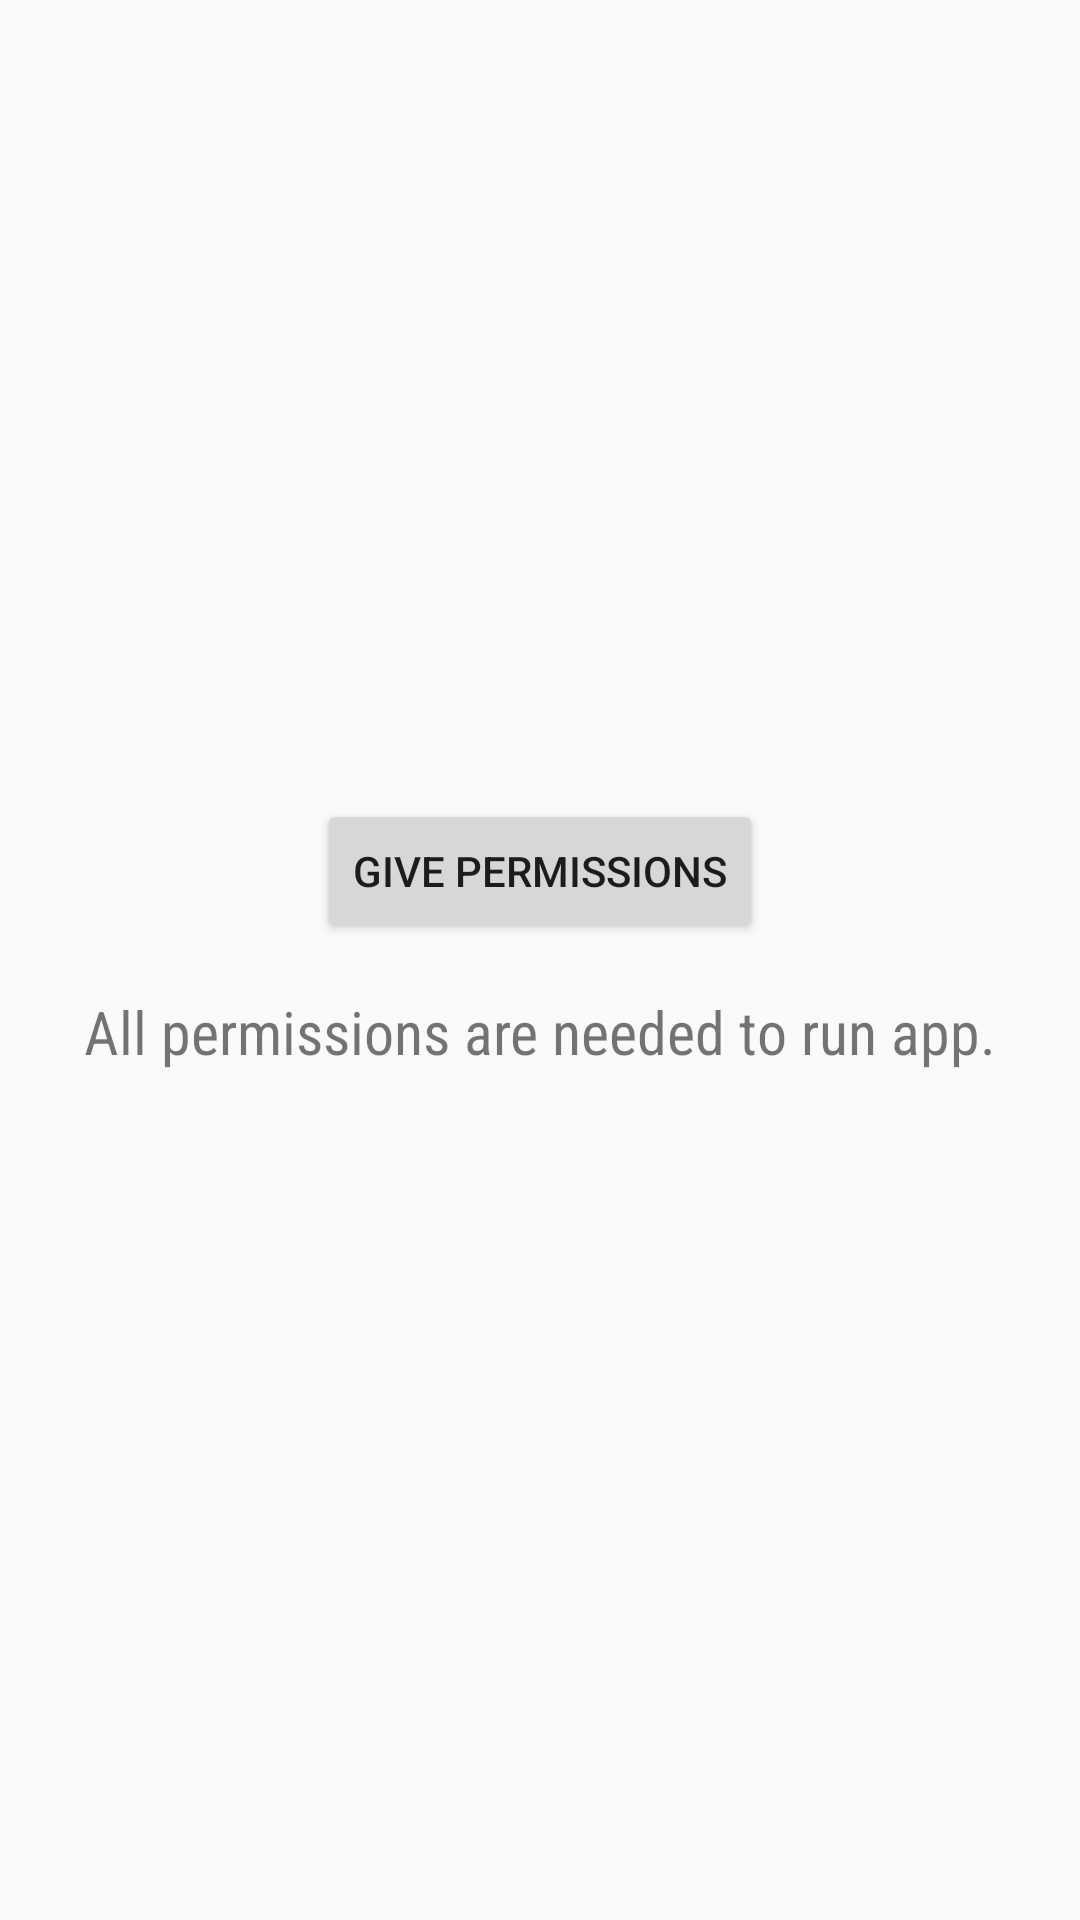

Android layout source for this screen:
<!-- AndroidManifest.xml: application theme AppTheme -->
<!-- res/layout/inc_permissions_rationale_view.xml -->
<?xml version="1.0" encoding="utf-8"?>
<LinearLayout xmlns:android="http://schemas.android.com/apk/res/android"
    xmlns:tools="http://schemas.android.com/tools"
    android:layout_width="match_parent"
    android:layout_height="match_parent"
    android:gravity="center"
    android:orientation="vertical">

    <Button
        android:id="@+id/permissions_button_view"
        android:layout_width="wrap_content"
        android:layout_height="wrap_content"
        android:text="Give Permissions"></Button>

    
    <TextView
        android:id="@+id/permissions_text_view"
        android:layout_width="wrap_content"
        android:layout_height="wrap_content"
        android:fontFamily="sans-serif-condensed"
        android:padding="@dimen/permissions_text_viewPadding"
        android:text="All permissions are needed to run app."
        android:textSize="20sp">

    </TextView>

</LinearLayout>
<!-- resources referenced by this layout -->
<resources>
  <dimen name="permissions_text_viewPadding">16dp</dimen>
  <style name="AppTheme" parent="Theme.AppCompat.Light.DarkActionBar">
          
          <item name="colorPrimary">@color/colorPrimary</item>
          <item name="colorPrimaryDark">@color/colorPrimaryDark</item>
          <item name="colorAccent">@color/colorAccent</item>
      </style>
  <color name="colorPrimary">#3F51B5</color>
  <color name="colorPrimaryDark">#303F9F</color>
  <color name="colorAccent">#FF4081</color>
</resources>
